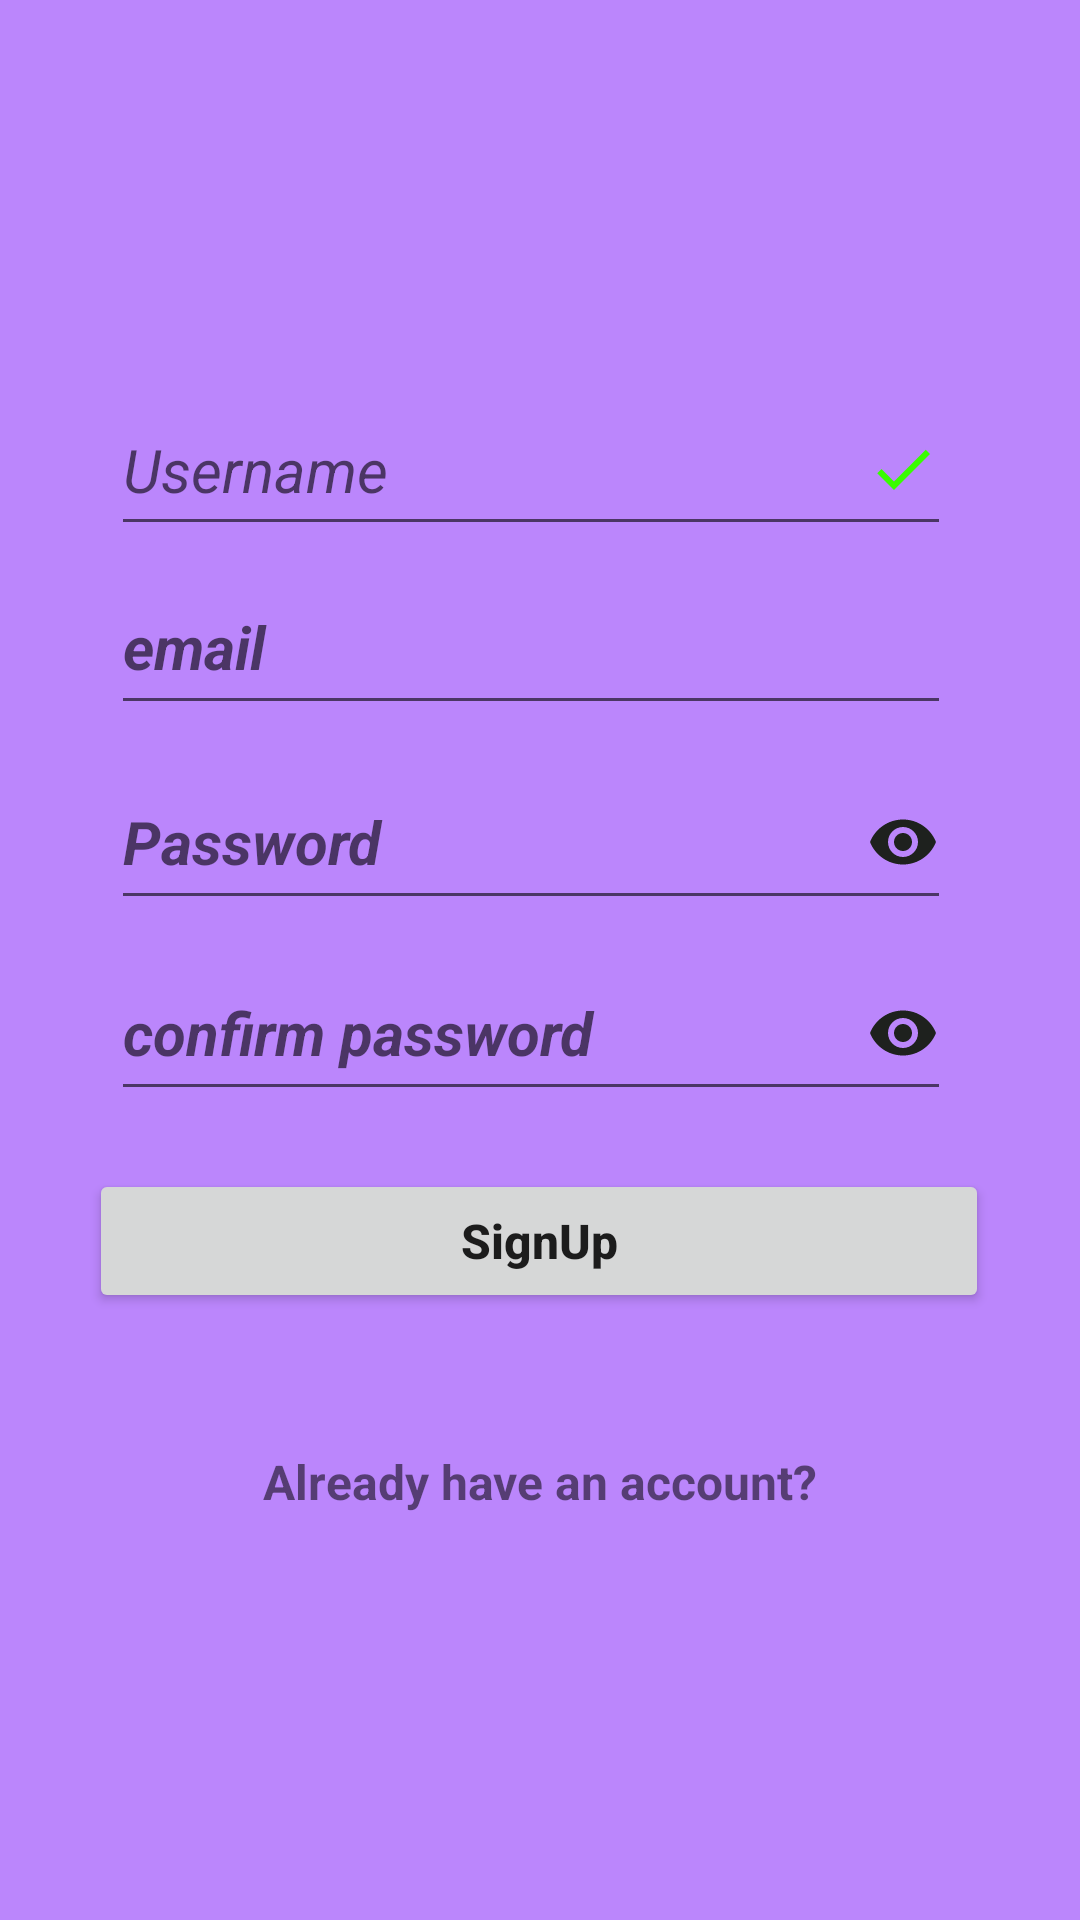

Produce the Android XML layout that renders to this screen, including the resource entries it uses.
<!-- AndroidManifest.xml: application theme Theme.Login -->
<!-- res/layout/activity_signup.xml -->
<?xml version="1.0" encoding="utf-8"?>
<androidx.constraintlayout.widget.ConstraintLayout xmlns:android="http://schemas.android.com/apk/res/android"
    xmlns:app="http://schemas.android.com/apk/res-auto"
    xmlns:tools="http://schemas.android.com/tools"
    android:layout_width="match_parent"
    android:layout_height="match_parent"
    android:background="@color/purple_200"
    tools:context=".signup">

    <TextView
        android:id="@+id/textView6"
        android:layout_width="368dp"
        android:layout_height="44dp"
        android:layout_marginStart="24dp"
        android:layout_marginTop="52dp"
        android:layout_marginEnd="24dp"
        android:layout_marginBottom="670dp"
        android:drawableLeft="@drawable/baseline_follow_the_signs_24"
        android:text="SignUp"
        android:textColor="#171515"
        android:textSize="34sp"
        android:textStyle="bold|italic"
        app:layout_constraintBottom_toBottomOf="parent"
        app:layout_constraintEnd_toEndOf="parent"
        app:layout_constraintHorizontal_bias="0.6"
        app:layout_constraintStart_toStartOf="parent"
        app:layout_constraintTop_toTopOf="parent"
        app:layout_constraintVertical_bias="0.0" />

    <EditText
        android:id="@+id/Username"
        android:layout_width="280dp"
        android:layout_height="54dp"
        android:layout_marginStart="24dp"
        android:layout_marginTop="72dp"
        android:layout_marginEnd="32dp"
        android:drawableRight="@drawable/baseline_check_24"

        android:hint="Username"
        android:textColor="#504242"
        android:textSize="20sp"
        android:textStyle="italic"
        app:layout_constraintBottom_toBottomOf="parent"
        app:layout_constraintEnd_toEndOf="parent"
        app:layout_constraintHorizontal_bias="0.546"
        app:layout_constraintStart_toStartOf="parent"
        app:layout_constraintTop_toTopOf="parent"
        app:layout_constraintVertical_bias="0.109" />

    <EditText
        android:id="@+id/textView9"
        android:layout_width="280dp"
        android:layout_height="55dp"
        android:layout_marginStart="24dp"
        android:layout_marginTop="16dp"
        android:layout_marginEnd="32dp"
        android:hint="email"
        android:textSize="20sp"
        android:textStyle="bold|italic"
        app:layout_constraintBottom_toBottomOf="parent"
        app:layout_constraintEnd_toEndOf="parent"
        app:layout_constraintHorizontal_bias="0.546"
        app:layout_constraintStart_toStartOf="parent"
        app:layout_constraintTop_toTopOf="parent"
        app:layout_constraintVertical_bias="0.3" />

    <EditText
        android:id="@+id/textView12"
        android:layout_width="280dp"
        android:layout_height="55dp"
        android:layout_marginStart="24dp"
        android:layout_marginEnd="32dp"
        android:drawableRight="@drawable/baseline_remove_red_eye_24"
        android:hint="Password"
        android:textSize="20sp"
        android:textStyle="bold|italic"
        app:layout_constraintBottom_toBottomOf="parent"
        app:layout_constraintEnd_toEndOf="parent"
        app:layout_constraintHorizontal_bias="0.546"
        app:layout_constraintStart_toStartOf="parent"
        app:layout_constraintTop_toTopOf="parent"
        app:layout_constraintVertical_bias="0.43"
        app:passwordToggleEnabled="true" />

    <EditText
        android:id="@+id/textView13"
        android:layout_width="280dp"
        android:layout_height="55dp"
        android:layout_marginStart="24dp"
        android:layout_marginEnd="32dp"
        android:drawableRight="@drawable/baseline_remove_red_eye_24"
        android:hint="confirm password"
        android:textSize="20sp"
        android:textStyle="bold|italic"
        app:layout_constraintBottom_toBottomOf="parent"
        app:layout_constraintEnd_toEndOf="parent"
        app:layout_constraintHorizontal_bias="0.546"
        app:layout_constraintStart_toStartOf="parent"
        app:layout_constraintTop_toTopOf="parent"
        app:layout_constraintVertical_bias="0.539"
        app:passwordToggleEnabled="true" />

    <Button
        android:id="@+id/button2"
        android:layout_width="300dp"
        android:layout_height="wrap_content"
        android:layout_marginStart="16dp"
        android:layout_marginEnd="16dp"
        android:text="SignUp"
        android:textAllCaps="false"
        android:textSize="16sp"
        android:textStyle="bold"
        app:layout_constraintBottom_toBottomOf="parent"
        app:layout_constraintEnd_toEndOf="parent"
        app:layout_constraintHorizontal_bias="0.493"
        app:layout_constraintStart_toStartOf="parent"
        app:layout_constraintTop_toTopOf="parent"
        app:layout_constraintVertical_bias="0.658" />

    <TextView
        android:id="@+id/textView5"
        android:layout_width="218dp"
        android:layout_height="27dp"
        android:text="Already have an account?"
        android:textSize="16sp"
        android:textStyle="bold"
        android:textAlignment="center"
        app:layout_constraintBottom_toBottomOf="parent"
        app:layout_constraintEnd_toEndOf="parent"
        app:layout_constraintHorizontal_bias="0.498"
        app:layout_constraintStart_toStartOf="parent"
        app:layout_constraintTop_toTopOf="parent"
        app:layout_constraintVertical_bias="0.788" />


</androidx.constraintlayout.widget.ConstraintLayout>
<!-- resources referenced by this layout -->
<resources>
  <!-- drawable baseline_check_24 (drawable) -->
  <vector android:height="24dp" android:tint="#39FD01"
      android:viewportHeight="24" android:viewportWidth="24"
      android:width="24dp" xmlns:android="http://schemas.android.com/apk/res/android">
      <path android:fillColor="@android:color/white" android:pathData="M9,16.17L4.83,12l-1.42,1.41L9,19 21,7l-1.41,-1.41z"/>
  </vector>
  <!-- drawable baseline_remove_red_eye_24 (drawable) -->
  <vector android:height="24dp" android:tint="#1E211E"
      android:viewportHeight="24" android:viewportWidth="24"
      android:width="24dp" xmlns:android="http://schemas.android.com/apk/res/android">
      <path android:fillColor="@android:color/white" android:pathData="M12,4.5C7,4.5 2.73,7.61 1,12c1.73,4.39 6,7.5 11,7.5s9.27,-3.11 11,-7.5c-1.73,-4.39 -6,-7.5 -11,-7.5zM12,17c-2.76,0 -5,-2.24 -5,-5s2.24,-5 5,-5 5,2.24 5,5 -2.24,5 -5,5zM12,9c-1.66,0 -3,1.34 -3,3s1.34,3 3,3 3,-1.34 3,-3 -1.34,-3 -3,-3z"/>
  </vector>
  <style name="Theme.Login" parent="Theme.MaterialComponents.DayNight.NoActionBar">
          
          <item name="colorPrimary">@color/purple_500</item>
          <item name="colorPrimaryVariant">@color/purple_700</item>
          <item name="colorOnPrimary">@color/white</item>
          
          <item name="colorSecondary">@color/teal_200</item>
          <item name="colorSecondaryVariant">@color/teal_700</item>
          <item name="colorOnSecondary">@color/black</item>
          
          <item name="android:statusBarColor">@color/white</item>
          
      </style>
  <!-- not gathered from this repository: default colours our renderer supplied (Android Studio template values) -->
  <color name="purple_200">#FFBB86FC</color>
  <color name="purple_500">#FF6200EE</color>
  <color name="purple_700">#FF3700B3</color>
  <color name="teal_200">#FF03DAC5</color>
  <color name="teal_700">#FF018786</color>
  <color name="black">#FF000000</color>
  <color name="white">#FFFFFFFF</color>
</resources>
